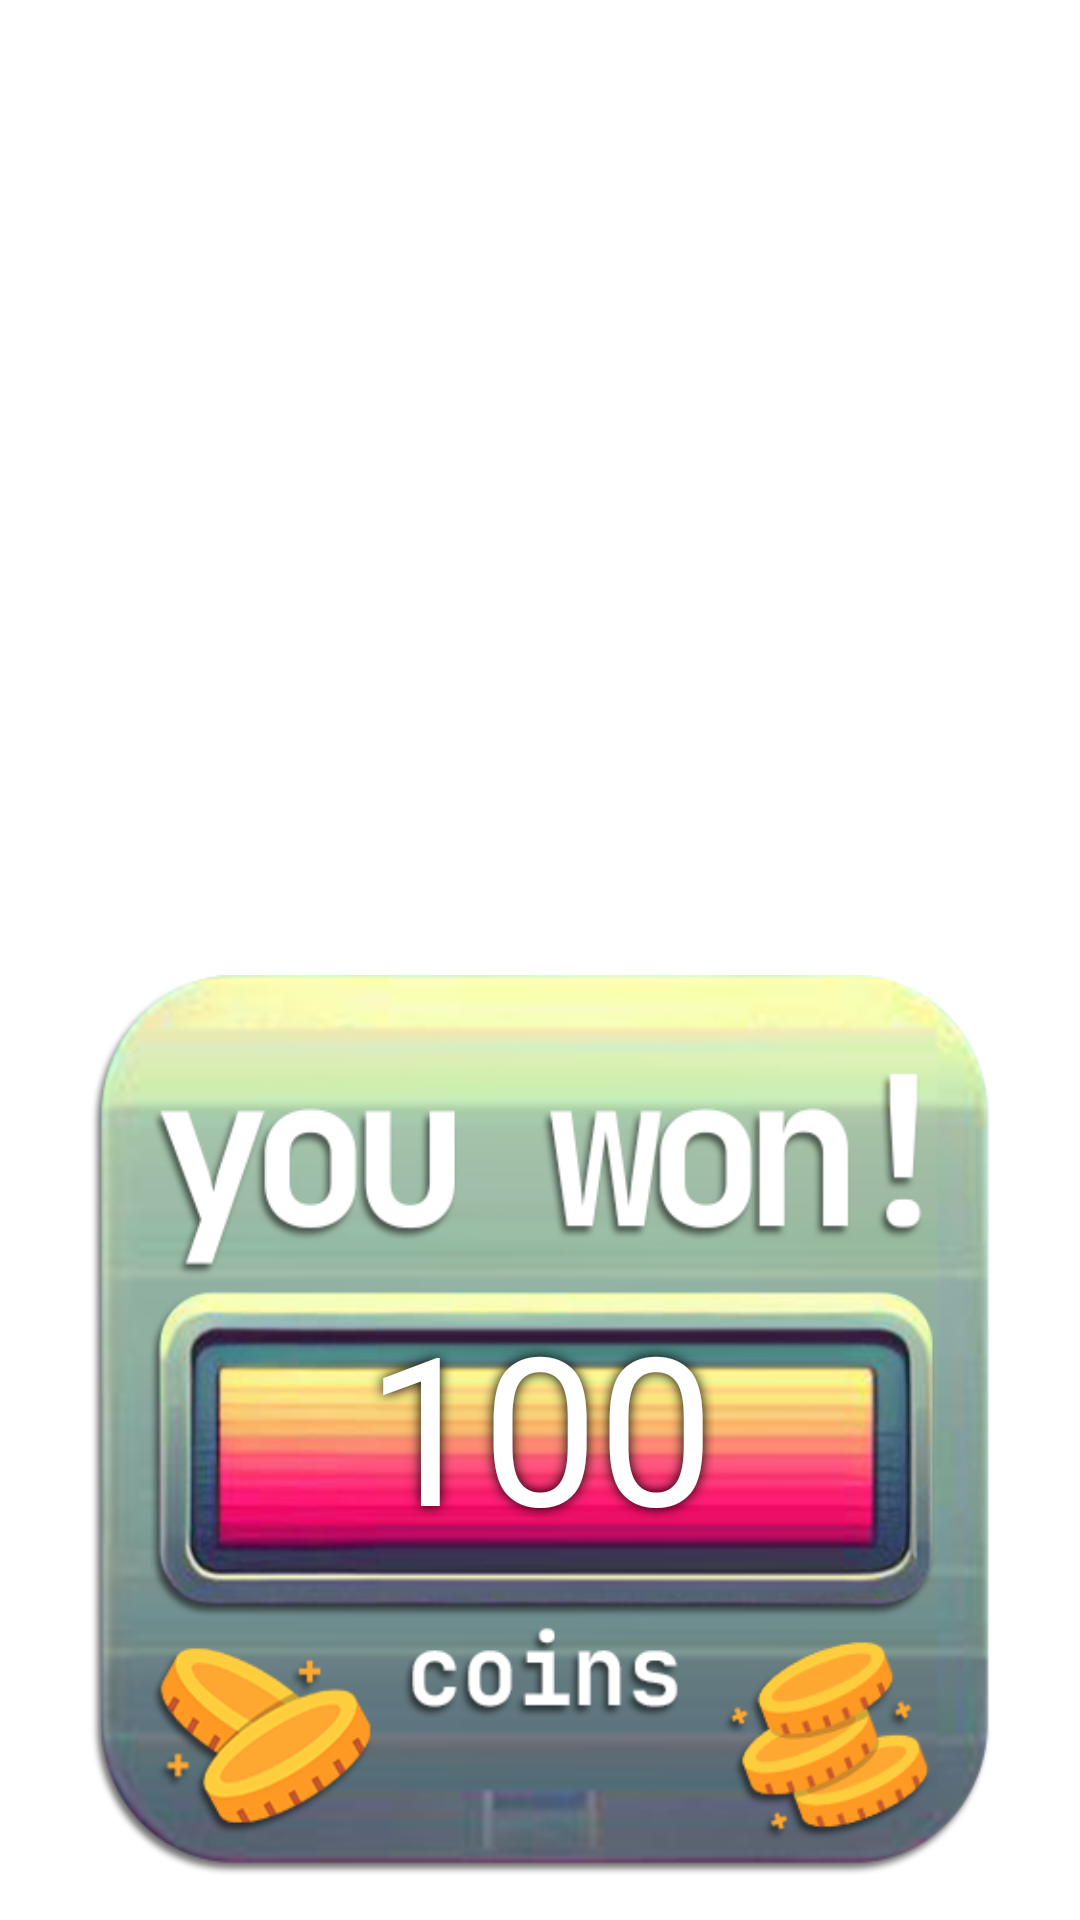

Produce the Android XML layout that renders to this screen, including the resource entries it uses.
<!-- AndroidManifest.xml: application theme Theme.Planetcute -->
<!-- res/layout/planet_win_splash.xml -->
<?xml version="1.0" encoding="utf-8"?>
<androidx.constraintlayout.widget.ConstraintLayout xmlns:android="http://schemas.android.com/apk/res/android"
    android:layout_width="match_parent"
    android:layout_height="match_parent"
    xmlns:app="http://schemas.android.com/apk/res-auto"
    android:id="@+id/win_splash">
    
    <LinearLayout
        android:id="@+id/LL03"
        android:layout_width="300dp"
        android:layout_height="300dp"
        android:layout_marginBottom="15dp"
        android:gravity="center|bottom"
        android:background="@drawable/win_splash"
        app:layout_constraintLeft_toLeftOf="parent"
        app:layout_constraintRight_toRightOf="parent"
        app:layout_constraintBottom_toBottomOf="parent">
        <TextView
            android:id="@+id/planet_win_coins"
            android:layout_width="wrap_content"
            android:layout_height="wrap_content"
            android:text="100"
            android:shadowColor="@color/black"
            android:shadowRadius="10"
            android:textColor="@color/white"
            android:fontFamily="@font/sev_seg"
            android:textSize="69dp"
            android:layout_marginBottom="52dp"/>
    </LinearLayout>


</androidx.constraintlayout.widget.ConstraintLayout>
<!-- resources referenced by this layout -->
<resources>
  <color name="black">#FF000000</color>
  <color name="white">#FFFFFFFF</color>
  <!-- drawable win_splash: png bitmap (drawable, 136621 bytes) -->
  <style name="Theme.Planetcute" parent="Theme.MaterialComponents.DayNight.NoActionBar">
          
          <item name="colorPrimary">@color/purple_500</item>
          <item name="colorPrimaryVariant">@color/purple_700</item>
          <item name="colorOnPrimary">@color/white</item>
          
          <item name="colorSecondary">@color/teal_200</item>
          <item name="colorSecondaryVariant">@color/teal_700</item>
          <item name="colorOnSecondary">@color/black</item>
          
          <item name="android:statusBarColor">?attr/colorPrimaryVariant</item>
          
      </style>
  <color name="purple_500">#FF6200EE</color>
  <color name="purple_700">#FF3700B3</color>
  <color name="teal_200">#FF03DAC5</color>
  <color name="teal_700">#FF018786</color>
</resources>
